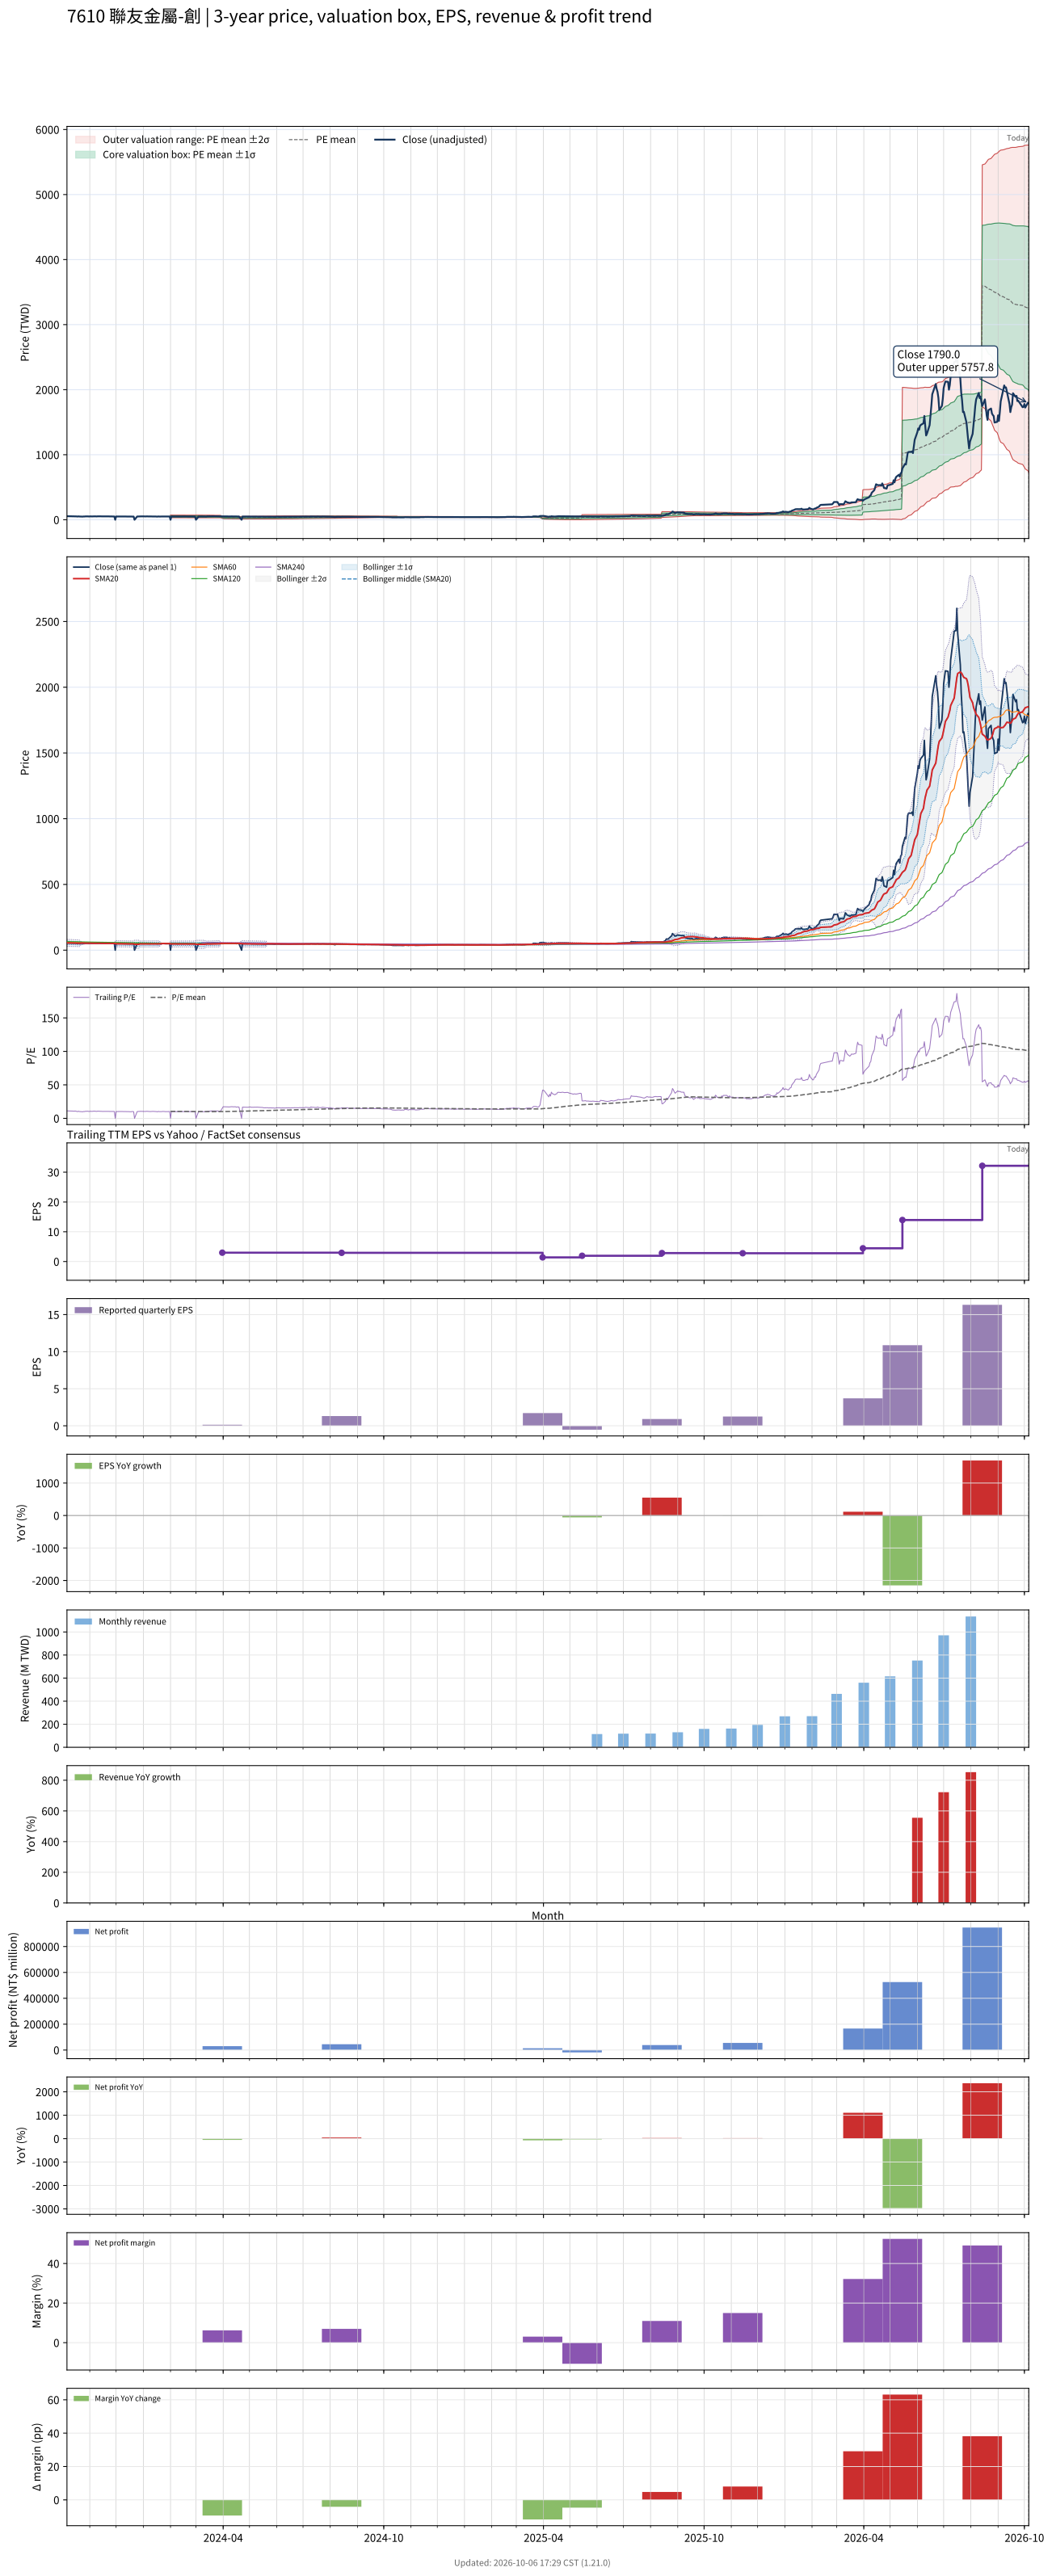

Source data for this figure (header and first rows):
# chart-version: skill-stock-dynamic-val…
date, close, available_date, period_end, eps, ttm_eps, pe, pe_mean, pe_std, price_m2, price_m1, price_mean, price_p1, price_p2, forward_eps, forward_pe, forward_pe_mean, forward_pe_std, forward_price_m2, forward_price_m1, forward_price_mean, forward_price_p1, forward_price_p2, sma20
2023-10-06, 54.62, 2023-08-14, 2023-06-30, -1.26, 4.909, 11.13, , , , , , , , , , , , , , , , , 55.18
2023-10-11, 53.4, 2023-08-14, 2023-06-30, -1.26, 4.909, 10.88, , , , , , , , , , , , , , , , , 54.93
2023-10-12, 53.62, 2023-08-14, 2023-06-30, -1.26, 4.909, 10.92, , , , , , , , , , , , , , , , , 54.51
2023-10-13, 52.97, 2023-08-14, 2023-06-30, -1.26, 4.909, 10.79, , , , , , , , , , , , , , , , , 54.06
2023-10-16, 53.11, 2023-08-14, 2023-06-30, -1.26, 4.909, 10.82, , , , , , , , , , , , , , , , , 53.63
2023-10-17, 51.24, 2023-08-14, 2023-06-30, -1.26, 4.909, 10.44, , , , , , , , , , , , , , , , , 53.2
2023-10-18, 49.09, 2023-08-14, 2023-06-30, -1.26, 4.909, 9.999, , , , , , , , , , , , , , , , , 52.55
2023-10-19, 52.18, 2023-08-14, 2023-06-30, -1.26, 4.909, 10.63, , , , , , , , , , , , , , , , , 52.2
2023-10-20, 50.17, 2023-08-14, 2023-06-30, -1.26, 4.909, 10.22, , , , , , , , , , , , , , , , , 51.82
2023-10-23, 48.51, 2023-08-14, 2023-06-30, -1.26, 4.909, 9.882, , , , , , , , , , , , , , , , , 54.24
2023-10-24, 48.15, 2023-08-14, 2023-06-30, -1.26, 4.909, 9.809, , , , , , , , , , , , , , , , , 53.7
2023-10-25, 50.31, 2023-08-14, 2023-06-30, -1.26, 4.909, 10.25, , , , , , , , , , , , , , , , , 53.26
2023-10-26, 49.59, 2023-08-14, 2023-06-30, -1.26, 4.909, 10.1, , , , , , , , , , , , , , , , , 52.84
2023-10-27, 51.6, 2023-08-14, 2023-06-30, -1.26, 4.909, 10.51, , , , , , , , , , , , , , , , , 52.6
2023-10-30, 52.03, 2023-08-14, 2023-06-30, -1.26, 4.909, 10.6, , , , , , , , , , , , , , , , , 52.39
2023-10-31, 50.17, 2023-08-14, 2023-06-30, -1.26, 4.909, 10.22, , , , , , , , , , , , , , , , , 52.13
2023-11-01, 51.39, 2023-08-14, 2023-06-30, -1.26, 4.909, 10.47, , , , , , , , , , , , , , , , , 51.96
2023-11-02, 52.18, 2023-08-14, 2023-06-30, -1.26, 4.909, 10.63, , , , , , , , , , , , , , , , , 51.77
2023-11-03, 50.67, 2023-08-14, 2023-06-30, -1.26, 4.909, 10.32, , , , , , , , , , , , , , , , , 51.53
2023-11-06, 52.9, 2023-08-14, 2023-06-30, -1.26, 4.909, 10.77, , , , , , , , , , , , , , , , , 51.4
2023-11-07, 52.32, 2023-08-14, 2023-06-30, -1.26, 4.909, 10.66, , , , , , , , , , , , , , , , , 51.28
2023-11-08, 51.53, 2023-08-14, 2023-06-30, -1.26, 4.909, 10.5, , , , , , , , , , , , , , , , , 51.19
2023-11-09, 50.88, 2023-08-14, 2023-06-30, -1.26, 4.909, 10.36, , , , , , , , , , , , , , , , , 51.05
2023-11-10, 52.54, 2023-08-14, 2023-06-30, -1.26, 4.909, 10.7, , , , , , , , , , , , , , , , , 51.03
2023-11-13, 51.96, 2023-08-14, 2023-06-30, -1.26, 4.909, 10.58, , , , , , , , , , , , , , , , , 50.97
2023-11-14, 51.39, 2023-08-14, 2023-06-30, -1.26, 4.909, 10.47, , , , , , , , , , , , , , , , , 50.98
2023-11-15, 51.03, 2023-08-14, 2023-06-30, -1.26, 4.909, 10.39, , , , , , , , , , , , , , , , , 51.08
2023-11-16, 50.45, 2023-08-14, 2023-06-30, -1.26, 4.909, 10.28, , , , , , , , , , , , , , , , , 50.99
2023-11-17, 51.03, 2023-08-14, 2023-06-30, -1.26, 4.909, 10.39, , , , , , , , , , , , , , , , , 51.03
2023-11-20, 51.24, 2023-08-14, 2023-06-30, -1.26, 4.909, 10.44, , , , , , , , , , , , , , , , , 51.17
2023-11-21, 51.46, 2023-08-14, 2023-06-30, -1.26, 4.909, 10.48, , , , , , , , , , , , , , , , , 51.33
2023-11-22, 52.18, 2023-08-14, 2023-06-30, -1.26, 4.909, 10.63, , , , , , , , , , , , , , , , , 51.43
2023-11-23, 51.53, 2023-08-14, 2023-06-30, -1.26, 4.909, 10.5, , , , , , , , , , , , , , , , , 51.52
2023-11-24, 50.67, 2023-08-14, 2023-06-30, -1.26, 4.909, 10.32, , , , , , , , , , , , , , , , , 51.48
2023-11-27, 50.31, 2023-08-14, 2023-06-30, -1.26, 4.909, 10.25, , , , , , , , , , , , , , , , , 51.39
2023-11-28, 49.95, 2023-08-14, 2023-06-30, -1.26, 4.909, 10.17, , , , , , , , , , , , , , , , , 51.38
2023-11-29, 50.31, 2023-08-14, 2023-06-30, -1.26, 4.909, 10.25, , , , , , , , , , , , , , , , , 51.33
2023-11-30, 0.000000, 2023-08-14, 2023-06-30, -1.26, 4.909, 0.000000, , , , , , , , , , , , , , , , , 48.72
2023-12-01, 49.81, 2023-08-14, 2023-06-30, -1.26, 4.909, 10.15, , , , , , , , , , , , , , , , , 48.67
2023-12-04, 50.31, 2023-08-14, 2023-06-30, -1.26, 4.909, 10.25, , , , , , , , , , , , , , , , , 48.55
2023-12-05, 50.17, 2023-08-14, 2023-06-30, -1.26, 4.909, 10.22, , , , , , , , , , , , , , , , , 48.44
2023-12-06, 50.17, 2023-08-14, 2023-06-30, -1.26, 4.909, 10.22, , , , , , , , , , , , , , , , , 48.37
2023-12-07, 50.09, 2023-08-14, 2023-06-30, -1.26, 4.909, 10.2, , , , , , , , , , , , , , , , , 48.33
2023-12-08, 50.02, 2023-08-14, 2023-06-30, -1.26, 4.909, 10.19, , , , , , , , , , , , , , , , , 48.2
2023-12-11, 49.88, 2023-08-14, 2023-06-30, -1.26, 4.909, 10.16, , , , , , , , , , , , , , , , , 48.1
2023-12-12, 49.81, 2023-08-14, 2023-06-30, -1.26, 4.909, 10.15, , , , , , , , , , , , , , , , , 48.02
2023-12-13, 49.88, 2023-08-14, 2023-06-30, -1.26, 4.909, 10.16, , , , , , , , , , , , , , , , , 47.96
2023-12-14, 49.59, 2023-08-14, 2023-06-30, -1.26, 4.909, 10.1, , , , , , , , , , , , , , , , , 47.92
2023-12-15, 49.23, 2023-08-14, 2023-06-30, -1.26, 4.909, 10.03, , , , , , , , , , , , , , , , , 47.83
2023-12-18, 48.15, 2023-08-14, 2023-06-30, -1.26, 4.909, 9.809, , , , , , , , , , , , , , , , , 47.68
2023-12-19, 49.59, 2023-08-14, 2023-06-30, -1.26, 4.909, 10.1, , , , , , , , , , , , , , , , , 47.58
2023-12-20, 49.73, 2023-08-14, 2023-06-30, -1.26, 4.909, 10.13, , , , , , , , , , , , , , , , , 47.46
2023-12-21, 48.51, 2023-08-14, 2023-06-30, -1.26, 4.909, 9.882, , , , , , , , , , , , , , , , , 47.31
2023-12-22, 0.000000, 2023-08-14, 2023-06-30, -1.26, 4.909, 0.000000, , , , , , , , , , , , , , , , , 44.78
2023-12-25, 49.73, 2023-08-14, 2023-06-30, -1.26, 4.909, 10.13, , , , , , , , , , , , , , , , , 44.75
2023-12-26, 50.31, 2023-08-14, 2023-06-30, -1.26, 4.909, 10.25, , , , , , , , , , , , , , , , , 44.76
2023-12-27, 51.46, 2023-08-14, 2023-06-30, -1.26, 4.909, 10.48, , , , , , , , , , , , , , , , , 44.82
2023-12-28, 51.39, 2023-08-14, 2023-06-30, -1.26, 4.909, 10.47, , , , , , , , , , , , , , , , , 47.39
2023-12-29, 51.46, 2023-08-14, 2023-06-30, -1.26, 4.909, 10.48, , , , , , , , , , , , , , , , , 47.47
... 668 more rows
